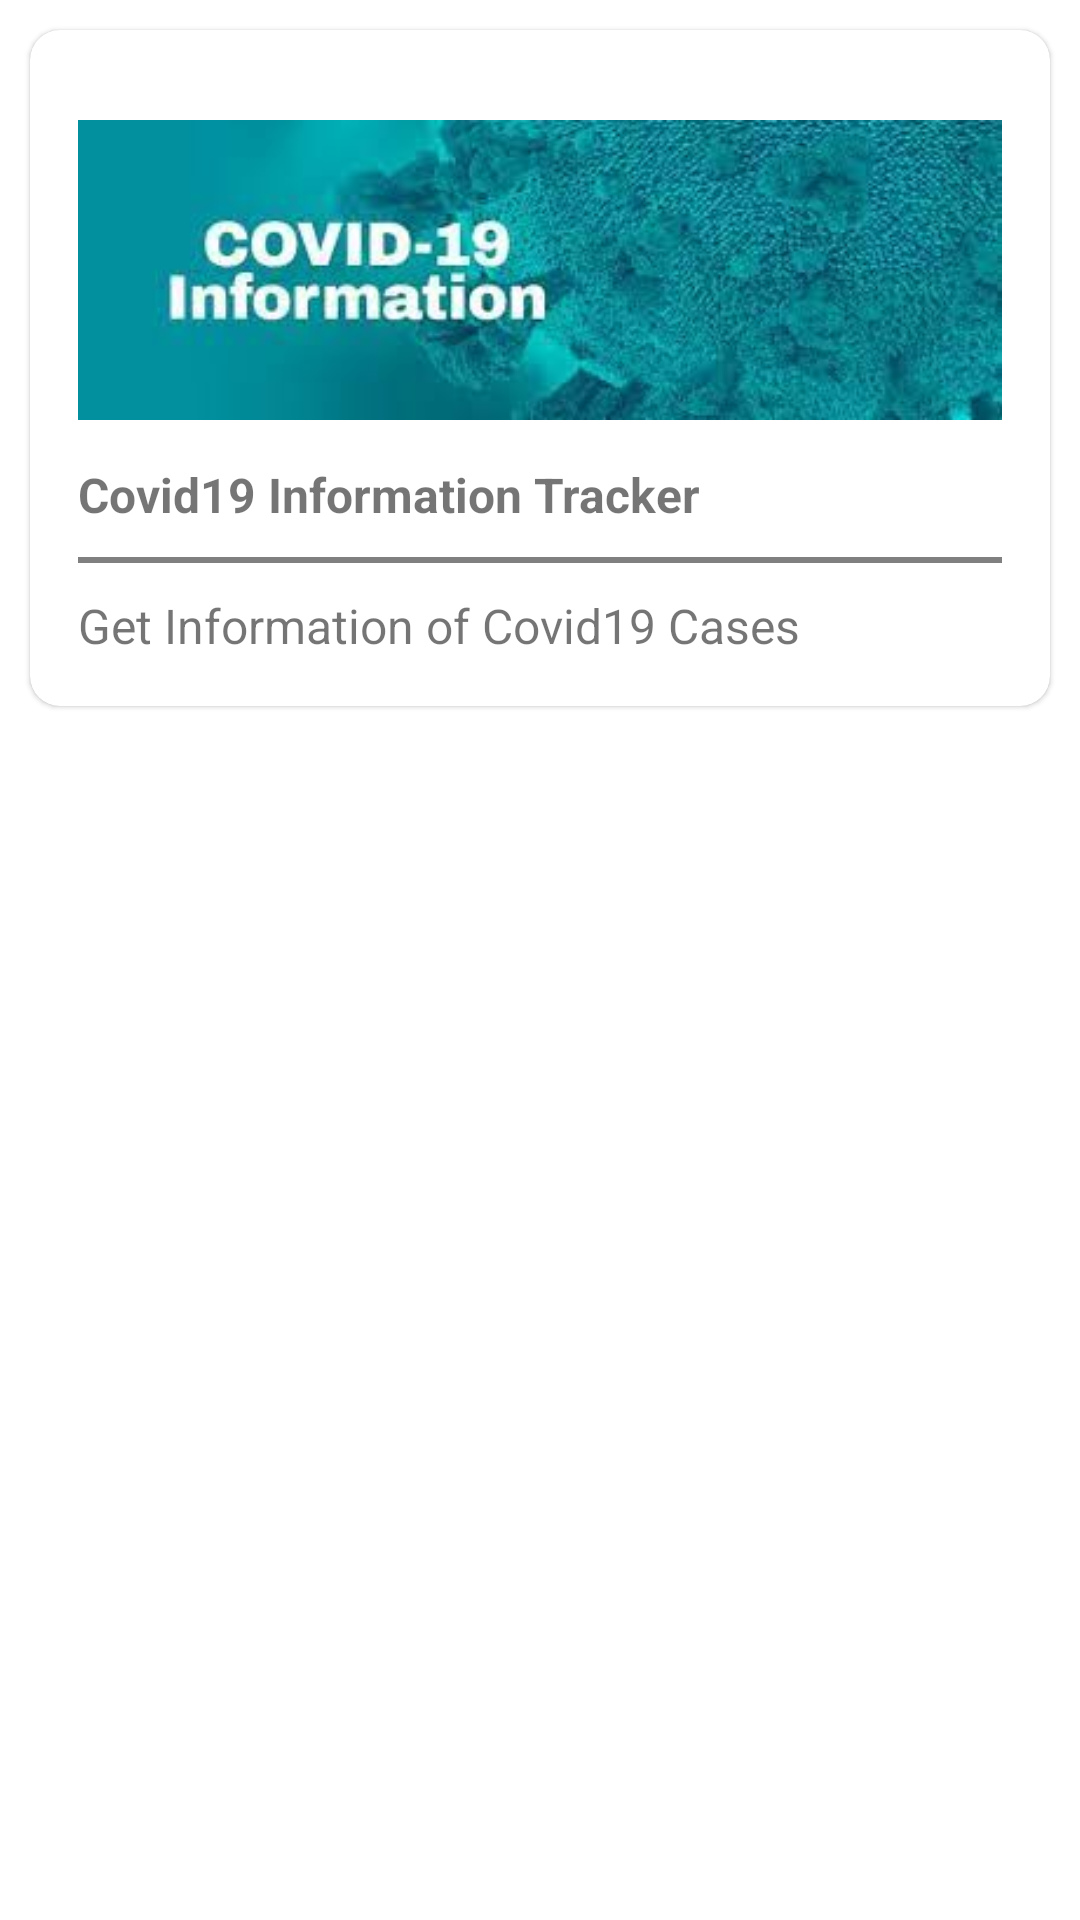

Reconstruct the res/layout file that produces this screen, plus the resources it refers to.
<!-- AndroidManifest.xml: application theme Theme.FinalProject -->
<!-- res/layout/activity_main.xml -->
<?xml version="1.0" encoding="utf-8"?>
<ScrollView xmlns:android="http://schemas.android.com/apk/res/android"
    xmlns:app="http://schemas.android.com/apk/res-auto"
    xmlns:tools="http://schemas.android.com/tools"
    android:layout_width="match_parent"
    android:layout_height="match_parent"
    tools:context=".MainActivity">

    <LinearLayout
        android:layout_width="match_parent"
        android:layout_height="wrap_content"
        android:orientation="vertical">

        <com.google.android.material.card.MaterialCardView
            android:id="@+id/cardProjectCovid19InfoTracker"
            android:layout_width="match_parent"
            android:layout_height="wrap_content"
            android:layout_margin="10dp"
            app:cardCornerRadius="10dp"
            app:contentPadding="16dp">

            <LinearLayout
                android:layout_width="match_parent"
                android:layout_height="wrap_content"
                android:orientation="vertical">

                <ImageView
                    android:layout_width="match_parent"
                    android:layout_height="wrap_content"
                    android:src="@drawable/covid_information_logo"
                    android:contentDescription="@string/todo" />

                <TextView
                    android:layout_width="match_parent"
                    android:layout_height="wrap_content"
                    android:text="@string/project_covid19_tracker"
                    android:textSize="16sp"
                    android:textStyle="bold"/>

                <View
                    android:layout_marginTop="10dp"
                    android:layout_width="match_parent"
                    android:layout_height="2dp"
                    android:background="@color/grey"/>

                <TextView
                    android:layout_width="match_parent"
                    android:layout_height="wrap_content"
                    android:text="@string/desc_covid19_tracker"
                    android:textSize="16sp"
                    android:layout_marginTop="10dp"/>

            </LinearLayout>



        </com.google.android.material.card.MaterialCardView>

    </LinearLayout>



</ScrollView>
<!-- resources referenced by this layout -->
<resources>
  <color name="grey">#808080</color>
  <!-- drawable covid_information_logo: jpg bitmap (drawable, 9358 bytes) -->
  <string name="desc_covid19_tracker">Get Information of Covid19 Cases</string>
  <string name="project_covid19_tracker">Covid19 Information Tracker</string>
  <string name="todo">TODO</string>
  <style name="Theme.FinalProject" parent="Theme.MaterialComponents.Light.NoActionBar">
          
          <item name="colorPrimary">@color/purple_500</item>
          <item name="colorPrimaryVariant">@color/purple_700</item>
          <item name="colorOnPrimary">@color/white</item>
          
          <item name="colorSecondary">@color/teal_200</item>
          <item name="colorSecondaryVariant">@color/teal_700</item>
          <item name="colorOnSecondary">@color/black</item>
          
          <item name="android:statusBarColor" tools:targetApi="l">?attr/colorPrimaryVariant</item>
          
      </style>
  <color name="purple_500">#FF6200EE</color>
  <color name="purple_700">#FF3700B3</color>
  <color name="white">#FFFFFFFF</color>
  <color name="teal_200">#FF03DAC5</color>
  <color name="teal_700">#FF018786</color>
  <color name="black">#FF000000</color>
</resources>
